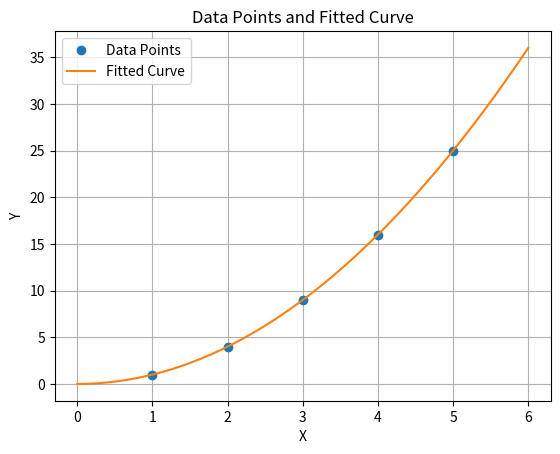

Reproduce this figure in Python.
import matplotlib.pyplot as plt
import numpy as np
__author__ = "Nicolas Garcia"
def plot_data_with_fit(data, fit_curve, data_format='o', fit_format='-'):
    plt.figure()
    data_plot = plt.plot(data[0], data[1], data_format, label='Data Points')
    fit_plot = plt.plot(fit_curve[0], fit_curve[1], fit_format, label='Fitted Curve')
    plt.legend()
    plt.title('Data Points and Fitted Curve')
    plt.xlabel('X')
    plt.ylabel('Y')
    plt.grid(True)
    plt.show()
    return data_plot + fit_plot
if __name__ == "__main__":
    # Example data and fitted curve
    x_data = np.array([1, 2, 3, 4, 5])
    y_data = np.array([1, 4, 9, 16, 25])
    data = np.array([x_data, y_data])
    x_fit = np.linspace(0, 6, 100)
    y_fit = x_fit ** 2
    fit_curve = np.array([x_fit, y_fit])
    # Plot the data and fitted curve
    plot_data_with_fit(data, fit_curve)